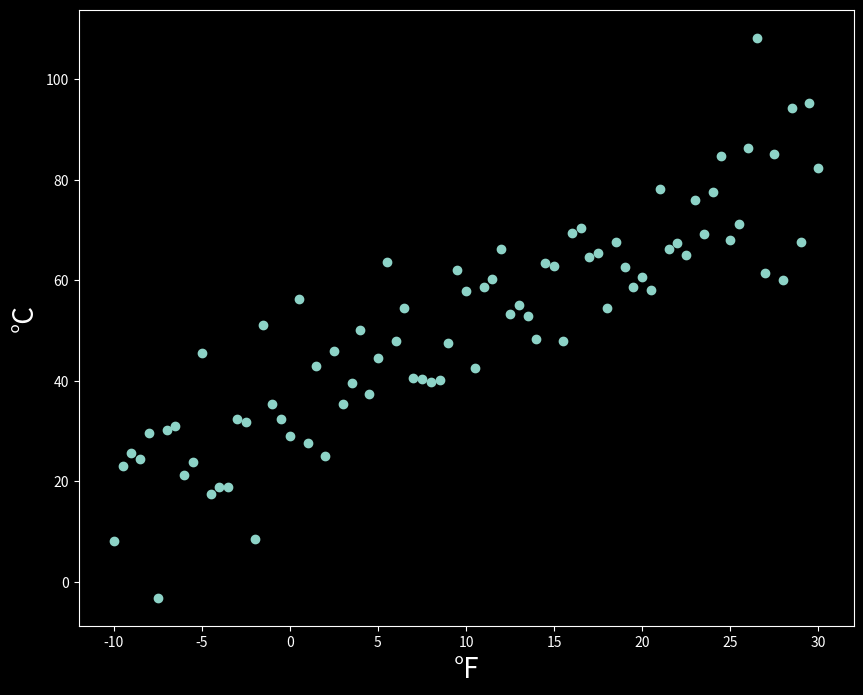
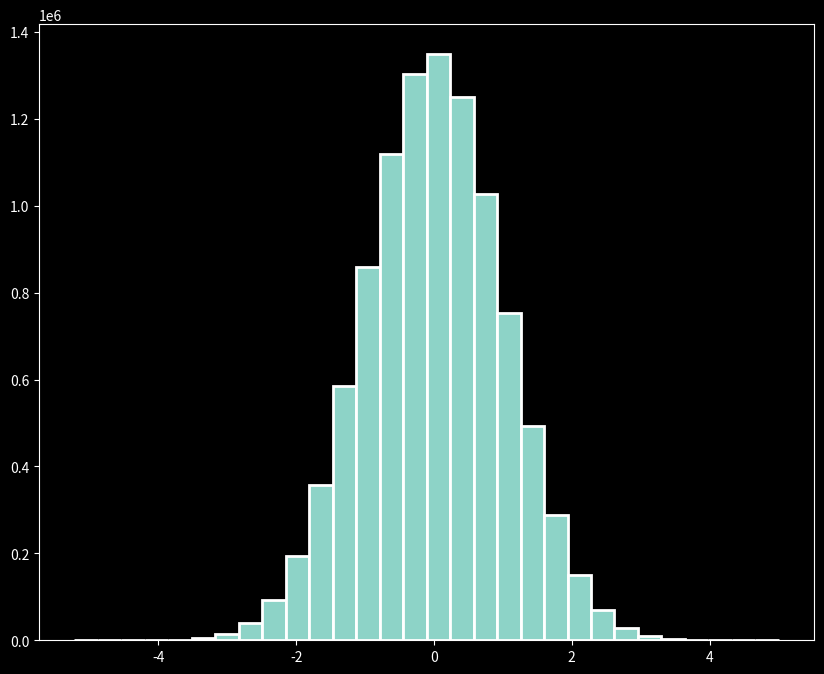
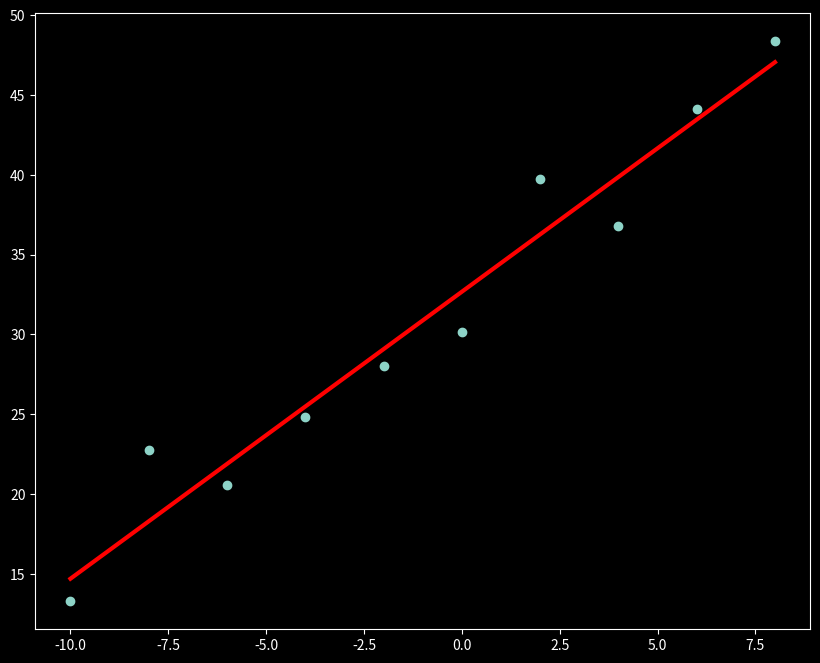

These charts were generated, in order, by the following Python code:
!pip install matplotlib numpy

import matplotlib.pyplot as plt
import numpy as np

plt.style.use("dark_background")
plt.rcParams["figure.figsize"] = (10, 8)

def get_linear_curve(x, w: float, b: float = 0, noise_scale: float = 0):
    return w * x + b + noise_scale * np.random.randn(x.shape[0])

x = np.arange(-10, 30.1, 0.5)
y = get_linear_curve(x, 1.8, 32, noise_scale=10)

x.shape, y.shape

plt.scatter(x, y)
plt.xlabel('°F', fontsize=20)
plt.ylabel('°C', fontsize=20)

plt.hist(np.random.randn(10000000), bins=30, edgecolor="white", linewidth=2)

# inicializar

peso = np.random.rand(1)
b = 0

def forward(inputs, w, b):
    return w * inputs + b

def mse(valor_real: np.ndarray, previsao: np.ndarray):
    return (valor_real - previsao) ** 2

def backpropagation(inputs: np.ndarray, outputs: np.ndarray, targets: np.ndarray, learning_rate: float, w, b):
    novo_peso = learning_rate * (-2 * inputs * (targets - outputs)).mean()
    novo_b = learning_rate * (-2 * (targets - outputs)).mean()

    w -= novo_peso
    b -= novo_b
    return w, b

def model_fit(inputs, target, w, b, epochs=200, learning_rate=0.001):
    for epoch in range(epochs):
        output = forward(inputs, w, b)
        loss = np.mean(mse(output, target))
        w, b = backpropagation(inputs, output, target, learning_rate, w, b)

        if (epoch + 1) % 50 == 0:
            print(f'epoch: [{(epoch + 1)} / {epochs}] loss: {loss:.4f}')
    return w, b

# inicialização
x = np.arange(-10, 10, 2)
y = get_linear_curve(x, w=1.8, b=32, noise_scale=2.5)

w = np.random.randn(1)
b = np.zeros(1)

# Treinando modelo
w, b = model_fit(x, y, w, b, epochs=1000, learning_rate=0.029)
print(f'w: {w[0]:.3f}, b: {b[0]:.3f}')

plt.scatter(x, y)
plt.plot(x, get_linear_curve(x, w, b), 'r', lw=3)
